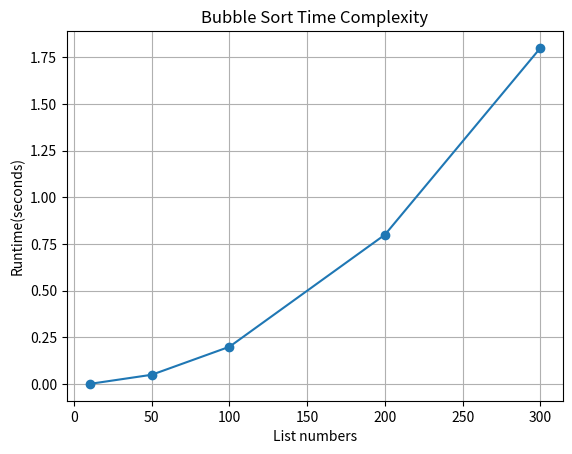

Source code (Python):
from matplotlib import pyplot as plt


def Swap(array,a,b):
    array[a], array[b] = array[b], array[a]

def selectSort(array):
    for i in range(len(array) - 1):

        min = array[i]
        indexOfMin = i

        for j in range(i + 1, len(array)):
            if array[j] < min:
                min = array[j]
                indexOfMin = j

            Swap(array, i, indexOfMin)


if __name__ == '__main__':
    input_array = [10, 50, 100, 200, 300]
    runtimes = [0.001, 0.05, 0.2, 0.8, 1.8]

    selectSort(input_array)

    plt.plot(input_array, runtimes, marker='o')
    plt.xlabel('List numbers')
    plt.ylabel('Runtime(seconds)')
    plt.title('Bubble Sort Time Complexity')
    plt.grid(True)
    plt.show()


